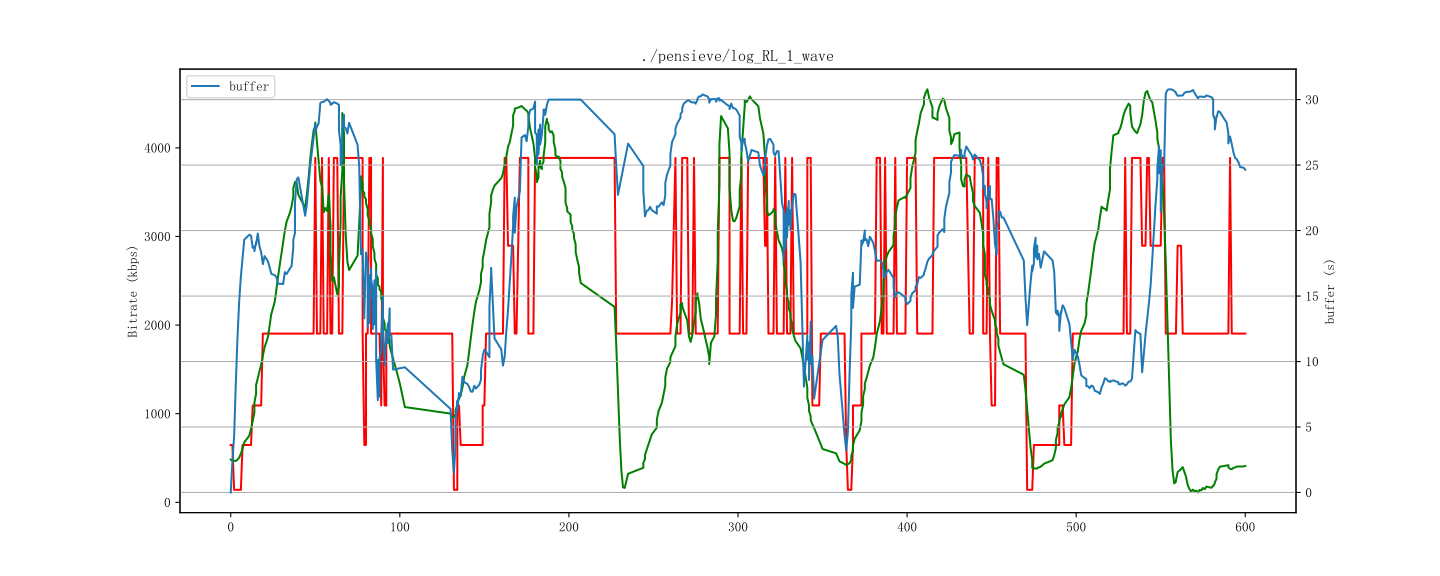

Values plotted in this chart, from the file beside it:
id, time, buffer, bitrate, throughput
1, 1712851848000, 0.0, 647, 482
2, 1712851849000, 4.792, 141, 430
3, 1712851850000, 8.001, 141, 501
4, 1712851851000, 12.12, 141, 468
5, 1712851852000, 15.41, 141, 634
6, 1712851853000, 16.21, 647, 664
7, 1712851854000, 17.89, 647, 757
8, 1712851855000, 19.54, 647, 825
9, 1712851856000, 20.5, 647, 888
10, 1712851859000, 19, 1093, 1035
11, 1712851860000, 19.33, 647, 989
12, 1712851861000, 17.71, 1904, 1357
13, 1712851862000, 19.33, 647, 1375
14, 1712851862000, 18.25, 1093, 1375
15, 1712851863000, 19.75, 647, 1502
16, 1712851863000, 18.79, 1093, 1502
17, 1712851864000, 20.78, 647, 1579
18, 1712851865000, 16.82, 1904, 1777
19, 1712851866000, 17.44, 1904, 1896
20, 1712851867000, 18.05, 1904, 1995
21, 1712851868000, 18.67, 1904, 1970
22, 1712851870000, 16.22, 1904, 2351
23, 1712851871000, 16.69, 1904, 2477
24, 1712851872000, 17.17, 1904, 2405
25, 1712851874000, 15.94, 1904, 2810
26, 1712851875000, 16.21, 1904, 2720
27, 1712851876000, 15.79, 1904, 3052
28, 1712851877000, 15.75, 1904, 2946
29, 1712851878000, 16.31, 1904, 3286
30, 1712851879000, 15.67, 1904, 3168
31, 1712851880000, 18.52, 1904, 3522
32, 1712851881000, 15.83, 1904, 3370
33, 1712851883000, 16.96, 1904, 3394
34, 1712851884000, 19.08, 1904, 3659
35, 1712851885000, 20.09, 1904, 3887
36, 1712851885000, 18.65, 1904, 3887
37, 1712851886000, 20.75, 1904, 3255
38, 1712851886000, 26.9, 3886, 3255
39, 1712851887000, 24.06, 1904, 3743
40, 1712851888000, 21.21, 1904, 1926
41, 1712851891000, 20.33, 3886, 4132
42, 1712851892000, 21.85, 1904, 4332
43, 1712851893000, 23.71, 1904, 4245
44, 1712851894000, 24.88, 1904, 4386
45, 1712851895000, 26.25, 1904, 3610
46, 1712851896000, 26.96, 3886, 4358
47, 1712851897000, 28.38, 1904, 4695
48, 1712851898000, 29.13, 3886, 4426
49, 1712851898000, 25.15, 1904, 4426
50, 1712851899000, 29.54, 1904, 178
51, 1712851900000, 29.92, 3886, 4526
52, 1712851901000, 29.75, 3886, 4556
53, 1712851902000, 29.79, 1904, 3349
54, 1712851903000, 29.96, 1904, 1361
55, 1712851904000, 30.04, 3886, 5009
56, 1712851905000, 30.08, 3886, 2245
57, 1712851906000, 29.56, 1904, 4865
58, 1712851907000, 29.63, 1904, 0
59, 1712851907000, 29.61, 3886, 0
60, 1712851908000, 29.81, 3886, 4738
... 580 more rows
